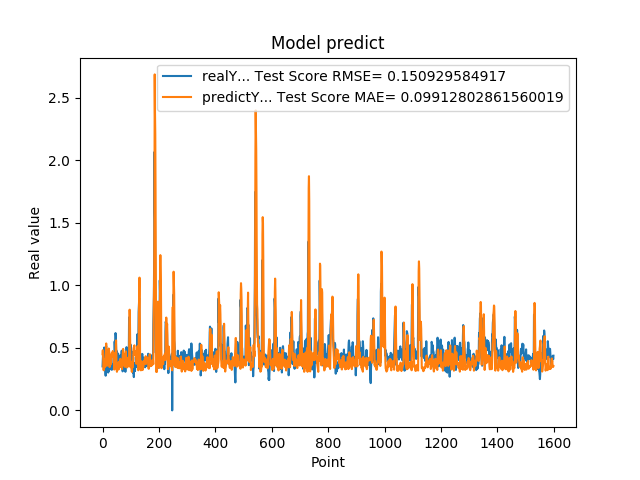

The data file committed next to this chart (first rows):
3.518280088899999880e-01, 4.483749111525740516e-01
4.099042117599999147e-01, 4.809657844226107315e-01
4.584631919860000515e-01, 4.237062883603770480e-01
4.438300132749999904e-01, 3.554552167659457140e-01
3.690508007999999118e-01, 3.207264472267528088e-01
4.598422944550000779e-01, 3.768909328649399648e-01
5.025770068170000160e-01, 4.049229378403676471e-01
4.679043889050000238e-01, 3.483469275557211642e-01
4.074884951109999931e-01, 3.441741029458627033e-01
3.390974104400000244e-01, 3.464387598193141016e-01
3.484919965269999698e-01, 4.117043279054046767e-01
2.772665917870000274e-01, 4.549137696371939876e-01
5.031560063359999946e-01, 4.842941307327849887e-01
5.156134963039999963e-01, 5.352319957670962358e-01
4.671458005910000266e-01, 3.842446313853586370e-01
3.915271461010000342e-01, 3.570738524271065417e-01
3.105339109899999950e-01, 3.577186157658988064e-01
3.500584959979999855e-01, 4.384387317073229484e-01
3.740899860859999704e-01, 4.804437969120956553e-01
3.717320859430000013e-01, 4.351592178370997099e-01
3.027113080020000235e-01, 4.150991767747074790e-01
3.296971917150000042e-01, 4.545862262499933970e-01
3.144049942489999805e-01, 4.947261860337517358e-01
4.343704879280000375e-01, 4.779967133256122214e-01
4.183005094529999579e-01, 4.654475524995510538e-01
3.373551070690000153e-01, 3.465956061518166154e-01
4.241755008700000551e-01, 4.078844686480900816e-01
3.989045023920000377e-01, 4.383757733065484219e-01
4.137337207790000582e-01, 3.644877227047669255e-01
3.719139993190000437e-01, 3.756552581295292681e-01
3.688330054280000714e-01, 3.873009091666347325e-01
3.262298107150000126e-01, 4.182278097256676985e-01
3.690617084499999700e-01, 4.426827343670636794e-01
3.484619855879999561e-01, 4.594701778015717886e-01
3.268069922919999981e-01, 4.304963875910951532e-01
3.273007869719999907e-01, 4.571992686935779093e-01
3.402802348139999933e-01, 4.744738810844825738e-01
3.430069088939999844e-01, 4.685947015378189029e-01
3.675087392329999814e-01, 4.562229385868042941e-01
4.152643382549999762e-01, 4.440384618949112516e-01
4.649276137349999671e-01, 4.061598721516869182e-01
4.357511997219999933e-01, 3.501486899353598026e-01
3.912398219110000408e-01, 3.265395420912878821e-01
5.511472821239999931e-01, 3.639150801252017398e-01
4.813852906229999506e-01, 4.560881278596443100e-01
4.954009056090000196e-01, 3.990112286566234179e-01
6.182286739350000282e-01, 3.449671343209849139e-01
5.950695872310000079e-01, 5.264029384433253078e-01
4.923111796379999738e-01, 5.593299900035164640e-01
4.643523395059999670e-01, 4.485093883746565924e-01
4.739170074459999604e-01, 3.330867185684969201e-01
4.469231963160000820e-01, 3.086803094345878518e-01
4.123139977459999161e-01, 3.222480742751206995e-01
4.523360133169999631e-01, 3.453159934722973556e-01
3.877382874490000186e-01, 3.523793928220546601e-01
4.546562135220000300e-01, 3.616105800639227708e-01
4.348804056639999360e-01, 3.813933420434184596e-01
4.133841991420000861e-01, 3.274435885689060965e-01
3.840956091879999534e-01, 3.494781299030579880e-01
4.087282121179999783e-01, 3.799641652535498126e-01
4.262570142750000124e-01, 3.912212110428896494e-01
... 1,539 more rows
